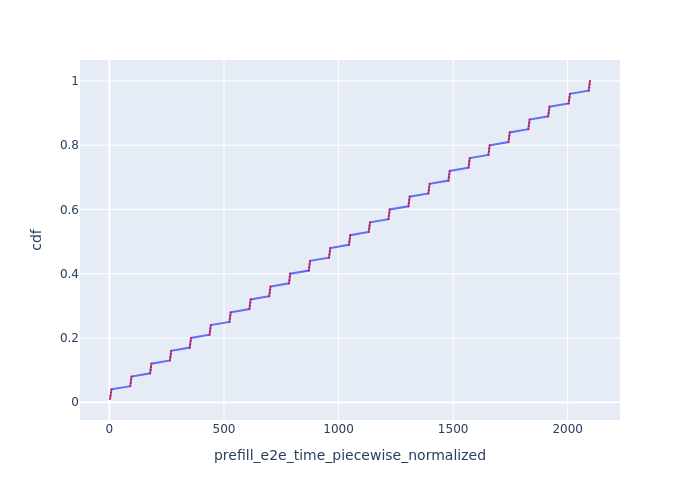

The data file committed next to this chart (first rows):
Request Id, prefill_e2e_time_piecewise_normalized, cdf
0_0, 2.571, 0.01
0_1, 4.798, 0.02
0_2, 6.925, 0.03
0_3, 9.054, 0.04
0_4, 90.94, 0.05
0_5, 92.88, 0.06
0_6, 94.75, 0.07
0_7, 96.63, 0.08
0_8, 177.6, 0.09
0_9, 179.6, 0.1
0_10, 181.5, 0.11
0_11, 183.3, 0.12
0_12, 264.1, 0.13
0_13, 266, 0.14
0_14, 267.9, 0.15
0_15, 269.8, 0.16
0_16, 350.5, 0.17
0_17, 352.5, 0.18
0_18, 354.4, 0.19
0_19, 356.2, 0.2
0_20, 436.8, 0.21
0_21, 438.7, 0.22
0_22, 440.6, 0.23
0_23, 442.5, 0.24
0_24, 523.8, 0.25
0_25, 525.8, 0.26
0_26, 527.6, 0.27
0_27, 529.5, 0.28
0_28, 610.7, 0.29
0_29, 612.7, 0.3
0_30, 614.5, 0.31
0_31, 616.4, 0.32
0_32, 697.4, 0.33
0_33, 699.3, 0.34
0_34, 701.2, 0.35
0_35, 703.1, 0.36
0_36, 783.5, 0.37
0_37, 785.4, 0.38
0_38, 787.3, 0.39
0_39, 789.2, 0.4
0_40, 870, 0.41
0_41, 872, 0.42
0_42, 873.8, 0.43
0_43, 875.7, 0.44
0_44, 958.3, 0.45
0_45, 960.2, 0.46
0_46, 962.1, 0.47
0_47, 964, 0.48
0_48, 1045, 0.49
0_49, 1047, 0.5
0_50, 1049, 0.51
0_51, 1051, 0.52
0_52, 1132, 0.53
0_53, 1134, 0.54
0_54, 1135, 0.55
0_55, 1137, 0.56
0_56, 1218, 0.57
0_57, 1220, 0.58
0_58, 1222, 0.59
0_59, 1223, 0.6
... 40 more rows
